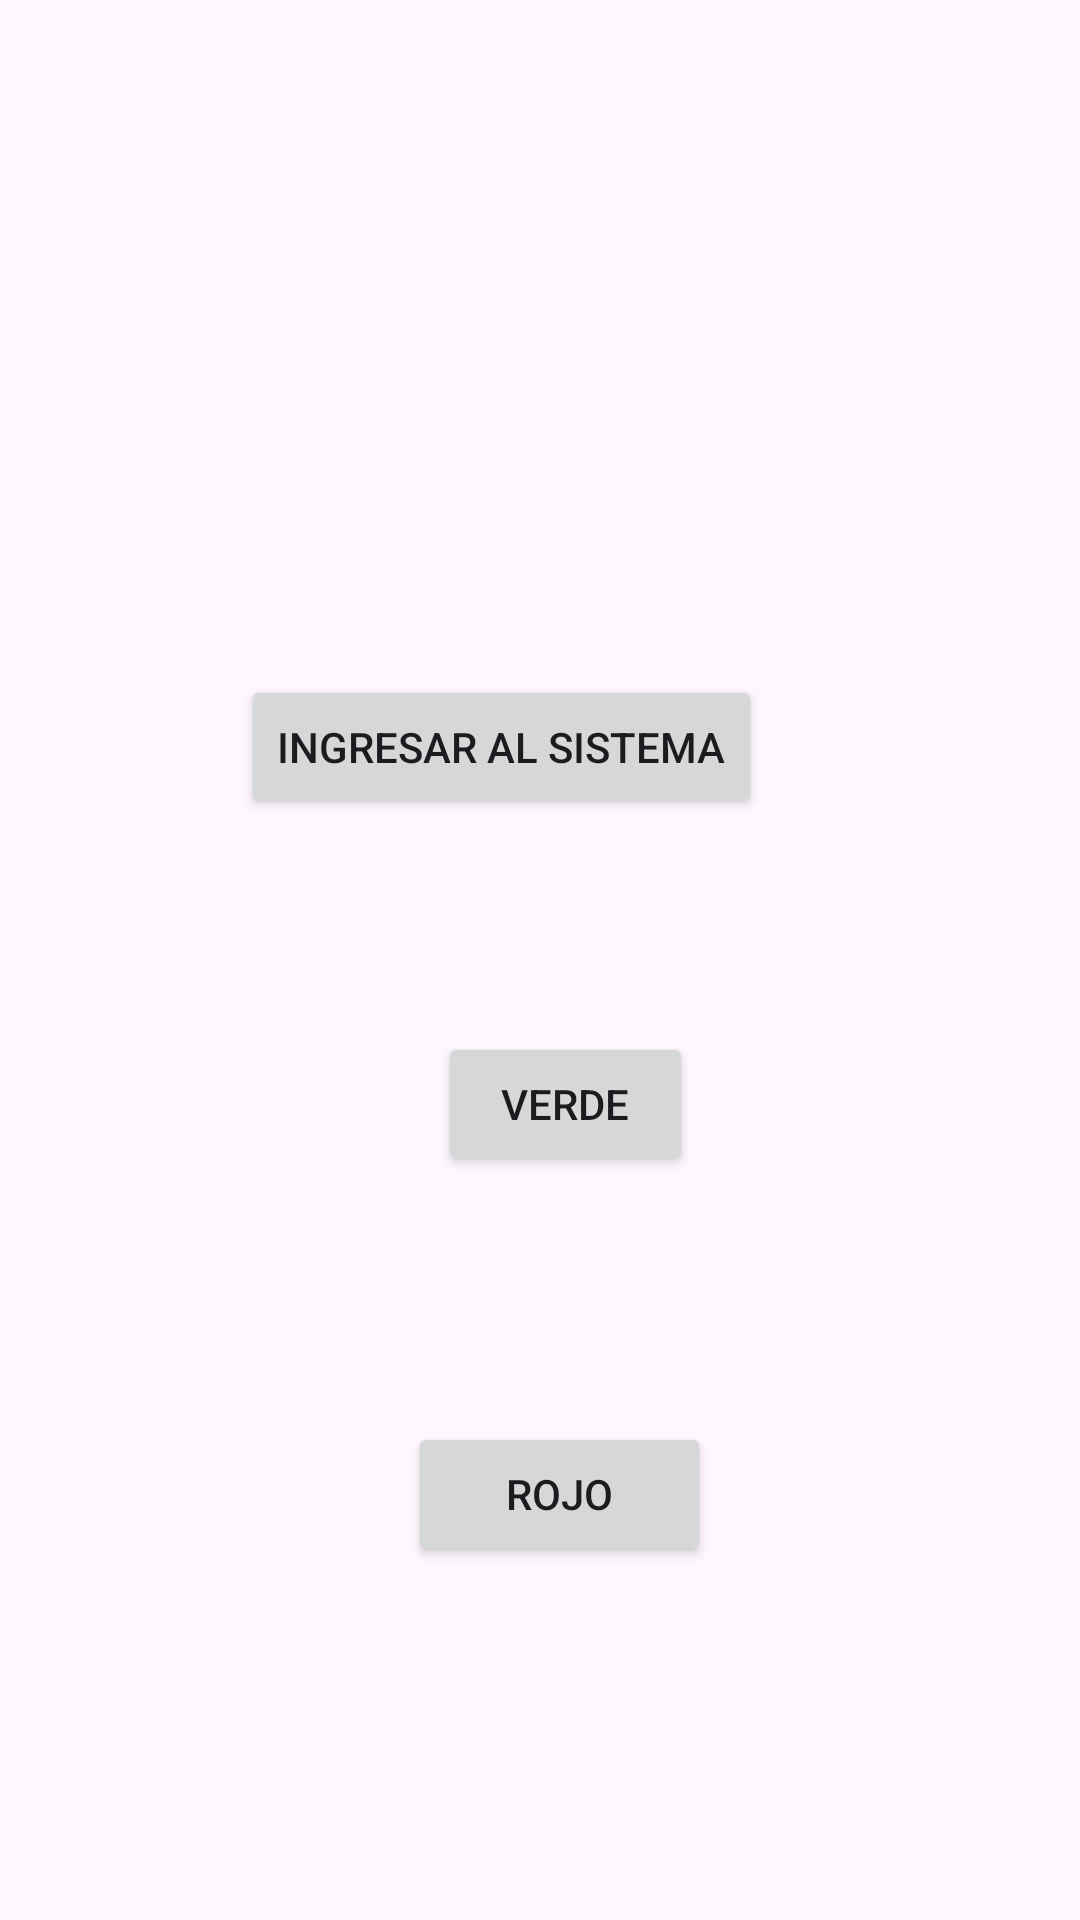

Android layout source for this screen:
<!-- AndroidManifest.xml: application theme Theme.Aplication33 -->
<!-- res/layout/activity_main.xml -->
<?xml version="1.0" encoding="utf-8"?>
<RelativeLayout xmlns:android="http://schemas.android.com/apk/res/android"
    xmlns:app="http://schemas.android.com/apk/res-auto"
    xmlns:tools="http://schemas.android.com/tools"
    android:layout_width="match_parent"
    android:layout_height="match_parent"
    tools:context=".MainActivity">

    <TextView
        android:id="@+id/textView"
        android:layout_width="242dp"
        android:layout_height="wrap_content"
        android:layout_alignParentStart="true"
        android:layout_alignParentTop="true"
        android:layout_alignParentEnd="true"
        android:layout_alignParentBottom="true"
        android:layout_marginStart="95dp"
        android:layout_marginTop="182dp"
        android:layout_marginEnd="73dp"
        android:layout_marginBottom="522dp"
        android:text="@string/text1" />

    <Button
        android:id="@+id/button"
        android:layout_width="wrap_content"
        android:layout_height="wrap_content"
        android:layout_alignParentEnd="true"
        android:layout_alignParentBottom="true"
        android:layout_marginEnd="106dp"
        android:layout_marginBottom="367dp"
        android:onClick="ingresarSistema"
        android:text="@string/butt1" />

    <Button
        android:id="@+id/button2"
        android:layout_width="136dp"
        android:layout_height="wrap_content"
        android:layout_alignParentStart="true"
        android:layout_alignParentEnd="true"
        android:layout_alignParentBottom="true"
        android:layout_marginStart="146dp"
        android:layout_marginEnd="129dp"
        android:layout_marginBottom="248dp"
        android:onClick="colorVerde"
        android:text="@string/buttGreen" />

    <Button
        android:id="@+id/button3"
        android:layout_width="151dp"
        android:layout_height="wrap_content"
        android:layout_alignParentStart="true"
        android:layout_alignParentEnd="true"
        android:layout_alignParentBottom="true"
        android:layout_marginStart="136dp"
        android:layout_marginEnd="123dp"
        android:layout_marginBottom="118dp"
        android:onClick="colorRojo"
        android:text="@string/buttRed" />

</RelativeLayout>
<!-- resources referenced by this layout -->
<resources>
  <string name="butt1">Ingresar al sistema</string>
  <string name="buttGreen">Verde</string>
  <string name="buttRed">Rojo</string>
  <string name="text1">Texto para ingresar al sistema</string>
  <style name="Theme.Aplication33" parent="Base.Theme.Aplication33" />
  <style name="Base.Theme.Aplication33" parent="Theme.Material3.DayNight.NoActionBar">
          
          
      </style>
</resources>
